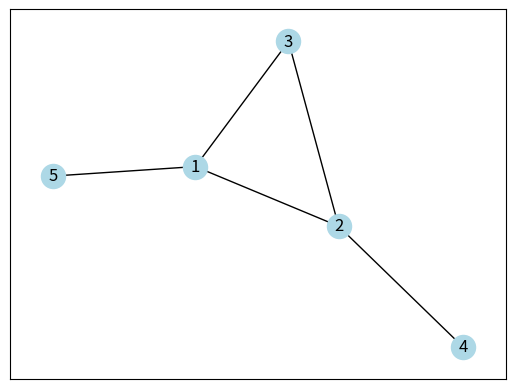

This figure's Python source:
# Graphs in Python
# A simple example of using the NetworkX package for creating graphs
# by Patrick Honner, 10/1/2022

# Lots more information here:
# https://networkx.org/documentation/stable/tutorial.html

# Also a nice introduction by mathematician Robert Talbert here:
# https://github.com/RobertTalbert/discretecs/blob/de1a7a42f576da375f2c2f809fdf75aa15b3a91a/Graphs_in_Python_with_networkX.ipynb


# Import the NetworkX package
import networkx as nx

# Import matplotlib.pyplot, a package for creating mathematical plots
import matplotlib.pyplot as plt

# Create a graph object
G = nx.Graph()

# An edge is an ordered pair of nodes.
# Add an edge by specifying a pair of nodes
G.add_edge(1,2)

# Add multiple edges from a list of ordered pairs
# G.add_edge(2, 3)
G.add_edges_from([(1,3), (2,4), (2,3), (1,5)])


# List the edges
for e in G.edges(): 
  print(e)

# List the nodes
for v in G.nodes(): 
  print(v)

# NetworkX's draw function, which requires matplotlib.pyplot

nx.draw_networkx(G, with_labels = True, node_color="lightblue")

# Need to tell pyplot to show the plot
plt.show()

#  See NetworkX tutorial (https://networkx.org/documentation/stable/tutorial.html) for more plotting options
# As well as matplotlib.pyplot tutorial (https://matplotlib.org/3.5.1/api/_as_gen/matplotlib.pyplot.html)
